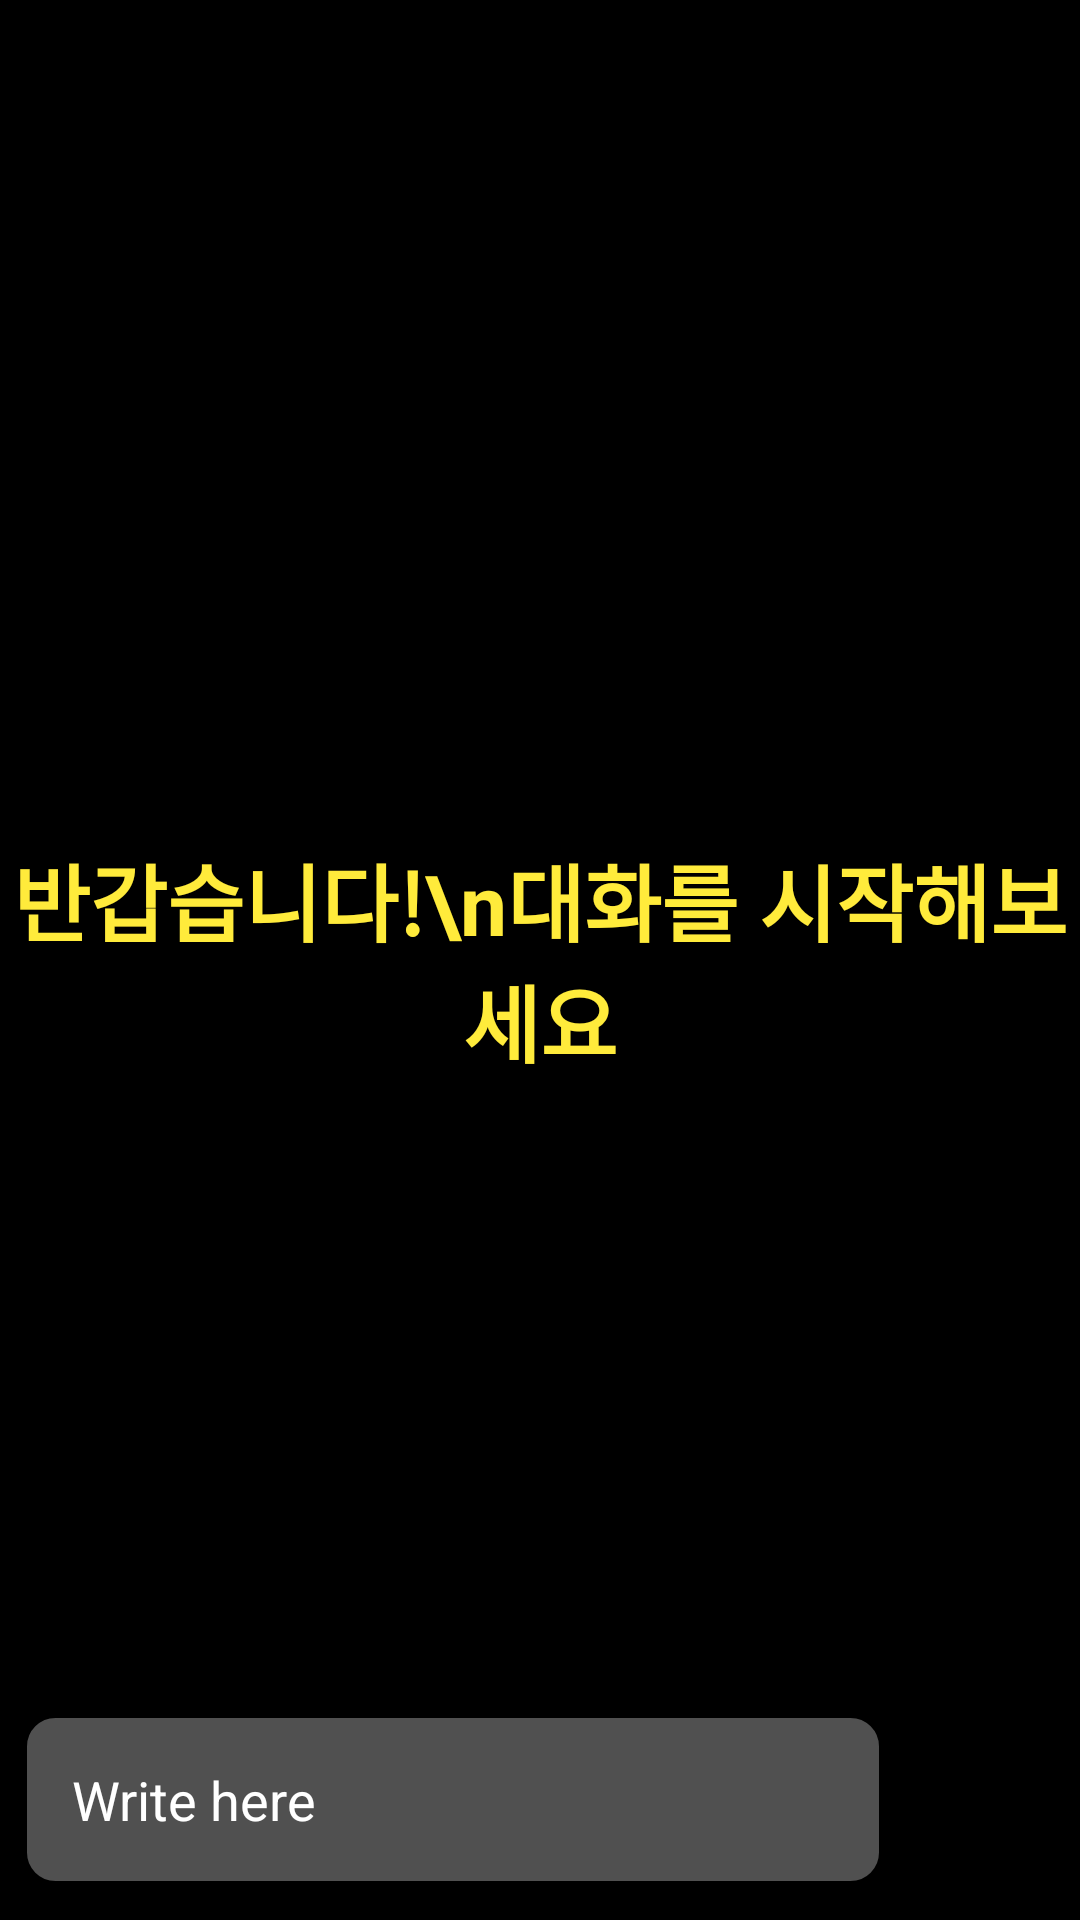

The Android layout XML behind this screen, and the referenced resources:
<!-- AndroidManifest.xml: application theme Theme.NA_DATA_2023_APP -->
<!-- res/layout/activity_chat.xml -->
<?xml version="1.0" encoding="utf-8"?>
<RelativeLayout xmlns:android="http://schemas.android.com/apk/res/android"
    xmlns:app="http://schemas.android.com/apk/res-auto"
    xmlns:tools="http://schemas.android.com/tools"
    android:layout_width="match_parent"
    android:layout_height="match_parent"
    tools:context=".ChatActivity">

    <androidx.recyclerview.widget.RecyclerView
        android:layout_width="match_parent"
        android:layout_height="match_parent"
        android:id="@+id/recycler_view"
        android:layout_above="@id/bottom_layout"
        android:background="@color/black"
        />
    <TextView
        android:layout_width="match_parent"
        android:layout_height="wrap_content"
        android:id="@+id/welcome_text"
        android:layout_centerInParent="true"
        android:text="반갑습니다!\n대화를 시작해보세요"
        android:gravity="center"
        android:textSize="28dp"
        android:textColor="#FFEB3B"
        android:textStyle="bold"
        />

    <RelativeLayout
        android:layout_width="match_parent"
        android:layout_height="80dp"
        android:layout_alignParentBottom="true"
        android:padding="8dp"
        android:id="@+id/bottom_layout"
        android:background="@color/black">

        <EditText
            android:id="@+id/message_edit_text"
            android:layout_width="match_parent"
            android:layout_height="wrap_content"
            android:layout_centerInParent="true"
            android:layout_toLeftOf="@id/send_btn"
            android:background="@drawable/rounded_corner"
            android:hint="Write here"
            android:textColorHint="@color/white"
            android:padding="16dp"
            android:textColor="@color/white"/>
        <ImageButton
            android:layout_width="48dp"
            android:layout_height="48dp"
            android:id="@+id/send_btn"
            android:layout_alignParentEnd="true"
            android:layout_centerInParent="true"
            android:layout_marginStart="10dp"
            android:padding="8dp"
            android:src="@drawable/baseline_send_24"
            android:background="?attr/selectableItemBackgroundBorderless"
            />

    </RelativeLayout>

</RelativeLayout>
<!-- resources referenced by this layout -->
<resources>
  <!-- drawable rounded_corner (drawable) -->
  <?xml version="1.0" encoding="utf-8"?>
  <shape xmlns:android="http://schemas.android.com/apk/res/android"
      android:shape="rectangle">
      <corners android:radius="10dip"/>
      <stroke android:width="1dp"/>
      <solid android:color="#505050"/>
  </shape>
  <style name="Theme.NA_DATA_2023_APP" parent="Base.Theme.NA_DATA_2023_APP" />
  <style name="Base.Theme.NA_DATA_2023_APP" parent="Theme.Material3.DayNight.NoActionBar">
          
          
      </style>
  <!-- not gathered from this repository: default colours our renderer supplied (Android Studio template values) -->
  <color name="black">#FF000000</color>
  <color name="white">#FFFFFFFF</color>
</resources>
